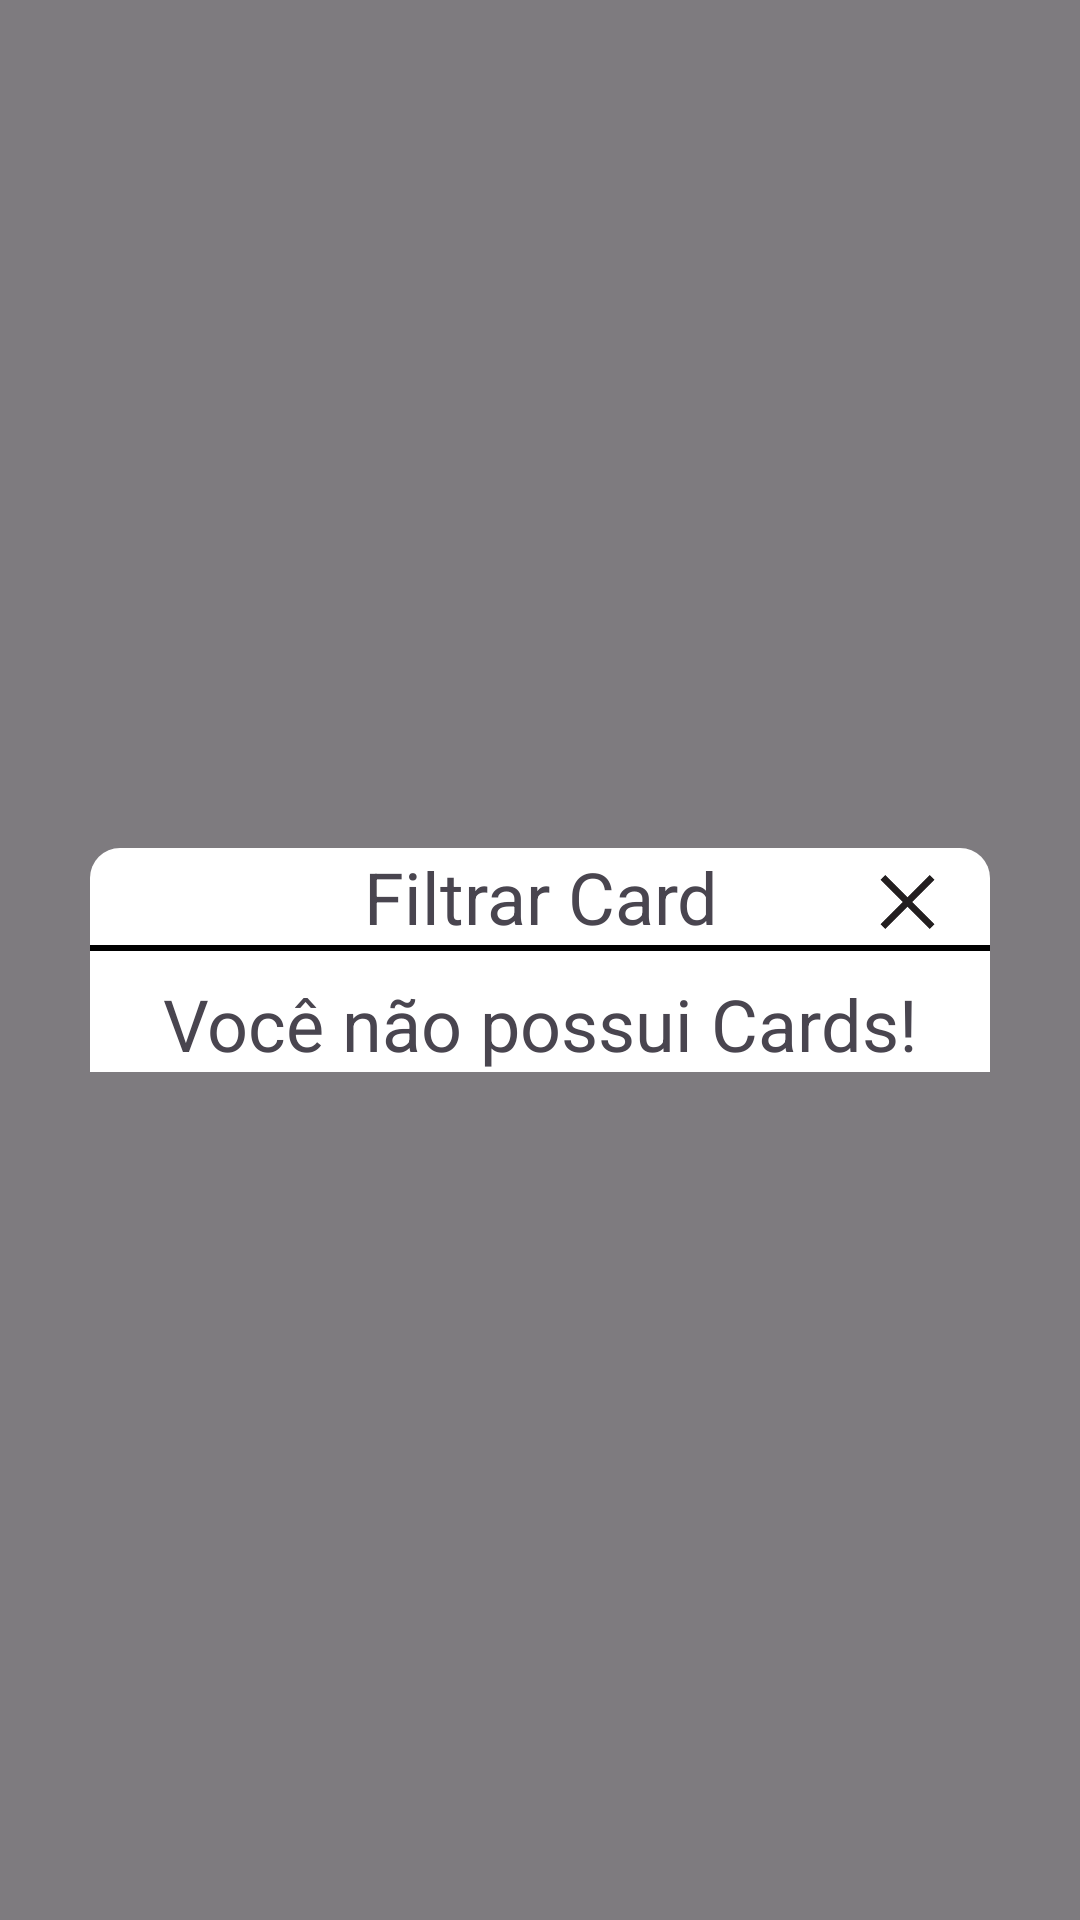

Layout XML and referenced resources for this Android screen:
<!-- AndroidManifest.xml: application theme Theme.AppJavaVidaAcademica -->
<!-- res/layout/dialog_card_filter_radio.xml -->
<FrameLayout
    xmlns:android="http://schemas.android.com/apk/res/android"
    xmlns:app="http://schemas.android.com/apk/res-auto"
    xmlns:tools="http://schemas.android.com/tools"
    android:layout_width="match_parent"
    android:layout_height="match_parent"
    android:background="#80000000">

    <androidx.constraintlayout.widget.ConstraintLayout
        android:layout_width="300dp"
        android:layout_height="wrap_content"
        android:layout_gravity="center"
        android:background="@drawable/fundomateria"
        android:orientation="vertical">


        <TextView
            android:id="@+id/TextFiltrarDiaS"
            android:layout_width="wrap_content"
            android:layout_height="wrap_content"
            android:gravity="center"
            android:text="Filtrar Card"
            android:textSize="24sp"
            app:layout_constraintEnd_toEndOf="parent"
            app:layout_constraintStart_toStartOf="parent"
            app:layout_constraintTop_toTopOf="parent" />

        <View
            android:id="@+id/view9"
            android:layout_width="300dp"
            android:layout_height="2dp"
            android:background="#000000"
            app:layout_constraintEnd_toEndOf="parent"
            app:layout_constraintStart_toStartOf="parent"
            app:layout_constraintTop_toBottomOf="@+id/TextFiltrarDiaS" />

        <ScrollView
            android:id="@+id/scrollViewCard"
            android:layout_width="0dp"
            android:layout_height="wrap_content"
            android:layout_marginTop="8dp"
            android:layout_weight="1"
            app:layout_constraintBottom_toBottomOf="parent"
            app:layout_constraintEnd_toEndOf="parent"
            app:layout_constraintStart_toStartOf="parent"
            app:layout_constraintTop_toBottomOf="@+id/view9"
            app:layout_constraintVertical_bias="0.0">

            <RadioGroup
                android:id="@+id/radioGroupDiaS"
                android:layout_width="wrap_content"
                android:layout_height="wrap_content"
                android:orientation="vertical">

                

                <TextView
                    android:id="@+id/TextNPF"
                    android:layout_width="300dp"
                    android:layout_height="match_parent"
                    android:gravity="center"
                    android:text="Você não possui Cards!"
                    android:textSize="24sp"
                    android:visibility="visible"
                    app:layout_constraintEnd_toEndOf="parent"
                    app:layout_constraintStart_toStartOf="parent"
                    app:layout_constraintTop_toTopOf="parent" />

            </RadioGroup>
        </ScrollView>

        <ImageView
            android:id="@+id/imageView10"
            android:layout_width="39dp"
            android:layout_height="36dp"
            android:layout_marginEnd="8dp"
            app:layout_constraintEnd_toEndOf="parent"
            app:layout_constraintTop_toTopOf="parent"
            app:srcCompat="@drawable/close" />
    </androidx.constraintlayout.widget.ConstraintLayout>
</FrameLayout>
<!-- resources referenced by this layout -->
<resources>
  <!-- drawable close: png bitmap (drawable, 1893 bytes) -->
  <!-- drawable fundomateria (drawable) -->
  <?xml version="1.0" encoding="utf-8"?>
      <shape xmlns:android="http://schemas.android.com/apk/res/android"
          android:shape="rectangle">
          <solid android:color="#FFFFFF" />
      <corners android:topRightRadius="10dp" android:topLeftRadius="10dp" /> 
      </shape>
  <style name="Theme.AppJavaVidaAcademica" parent="Base.Theme.AppJavaVidaAcademica" />
  <style name="Base.Theme.AppJavaVidaAcademica" parent="Theme.Material3.DayNight.NoActionBar">
          
          
      </style>
</resources>
